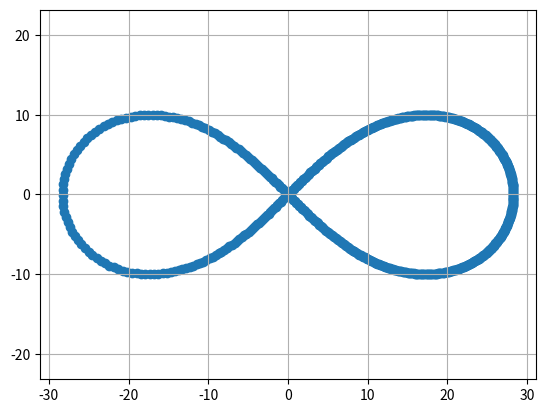
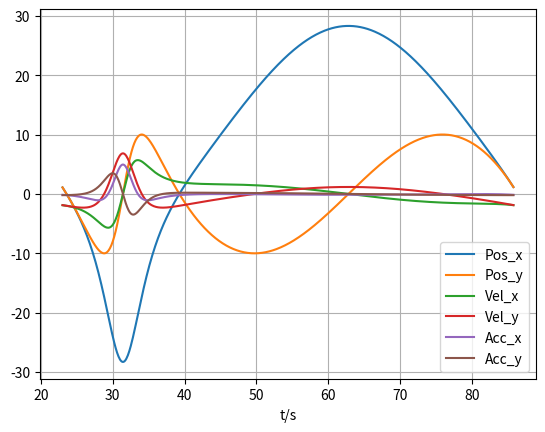

The matplotlib source for these figures, in order:
'''
[redacted]
LastEditTime: 2023-01-17 22:45:46
'''
from math import sqrt
from math import sin
from math import cos
from math import pi
import matplotlib.pyplot as plt
import numpy as np


class State():
    def __init__(self):
        self.p_x = 0.0
        self.p_y = 0.0
        self.p_z = 1.0

        self.v_x = 0.0
        self.v_y = 0.0
        self.v_z = 0.0

        self.a_x = 0.0
        self.a_y = 0.0
        self.a_z = 0.0

        self.yaw = 0.0

    def get_state(self, t):
        self.p_x = (60*sqrt(2)*cos(0.1*t) + 20*cos(0.2*t) + 60) / \
            (2*sqrt(2)*cos(0.1*t) + 3)

        self.p_y = (20*sqrt(2)*sin(0.1*t) + 20*sin(0.2*t)) / \
            (2*sqrt(2)*cos(0.1*t) + 3)

        self.p_z = 10.0

        self.v_x = (-6.0*sqrt(2)*sin(0.1*t) - 4.0*sin(0.2*t))/(2*sqrt(2)*cos(0.1*t) + 3) + 0.2*sqrt(
            2)*(60*sqrt(2)*cos(0.1*t) + 20*cos(0.2*t) + 60)*sin(0.1*t)/(2*sqrt(2)*cos(0.1*t) + 3)**2

        self.v_y = 0.2*sqrt(2)*(20*sqrt(2)*sin(0.1*t) + 20*sin(0.2*t))*sin(0.1*t)/(2*sqrt(2)*cos(
            0.1*t) + 3)**2 + (2.0*sqrt(2)*cos(0.1*t) + 4.0*cos(0.2*t))/(2*sqrt(2)*cos(0.1*t) + 3)

        self.v_z = 0.0

        self.a_x = 0.4*sqrt(2)*(-6.0*sqrt(2)*sin(0.1*t) - 4.0*sin(0.2*t))*sin(0.1*t)/(2*sqrt(2)*cos(0.1*t) + 3)**2 + (-0.6*sqrt(2)*cos(0.1*t) - 0.8*cos(0.2*t))/(2*sqrt(2)*cos(0.1*t) + 3) + 0.02*sqrt(
            2)*(60*sqrt(2)*cos(0.1*t) + 20*cos(0.2*t) + 60)*cos(0.1*t)/(2*sqrt(2)*cos(0.1*t) + 3)**2 + 0.16*(60*sqrt(2)*cos(0.1*t) + 20*cos(0.2*t) + 60)*sin(0.1*t)**2/(2*sqrt(2)*cos(0.1*t) + 3)**3

        self.a_y = (-0.2*sqrt(2)*sin(0.1*t) - 0.8*sin(0.2*t))/(2*sqrt(2)*cos(0.1*t) + 3) + 0.02*sqrt(2)*(20*sqrt(2)*sin(0.1*t) + 20*sin(0.2*t))*cos(0.1*t)/(2*sqrt(2)*cos(0.1*t) + 3)**2 + 0.16 * \
            (20*sqrt(2)*sin(0.1*t) + 20*sin(0.2*t))*sin(0.1*t)**2/(2*sqrt(2)*cos(0.1*t) + 3)**3 + 0.4 * \
            sqrt(2)*(2.0*sqrt(2)*cos(0.1*t) + 4.0*cos(0.2*t)) * \
            sin(0.1*t)/(2*sqrt(2)*cos(0.1*t) + 3)**2

        self.a_z = 0.0


state = State()
t_samples = np.arange(23,2*pi*10+23, 0.1)

p_x = []
p_y = []
v_x = []
v_y = []
a_x = []
a_y = []

for i in range(len(t_samples)):
    t = t_samples[i]
    state.get_state(t)
    p_x.append(state.p_x)
    p_y.append(state.p_y)
    v_x.append(state.v_x)
    v_y.append(state.v_y)
    a_x.append(state.a_x)
    a_y.append(state.a_y)

t_samples = t_samples.tolist()

# Plot results
plt.figure()
plt.scatter(p_x, p_y)
plt.grid()
plt.axis('equal')

plt.figure()
plt.plot(t_samples, p_x, label='Pos_x')
plt.plot(t_samples, p_y, label='Pos_y')
plt.plot(t_samples, v_x, label='Vel_x')
plt.plot(t_samples, v_y, label='Vel_y')
plt.plot(t_samples, a_x, label='Acc_x')
plt.plot(t_samples, a_y, label='Acc_y')
plt.xlabel('t/s')
plt.legend()
plt.grid()
plt.show()
